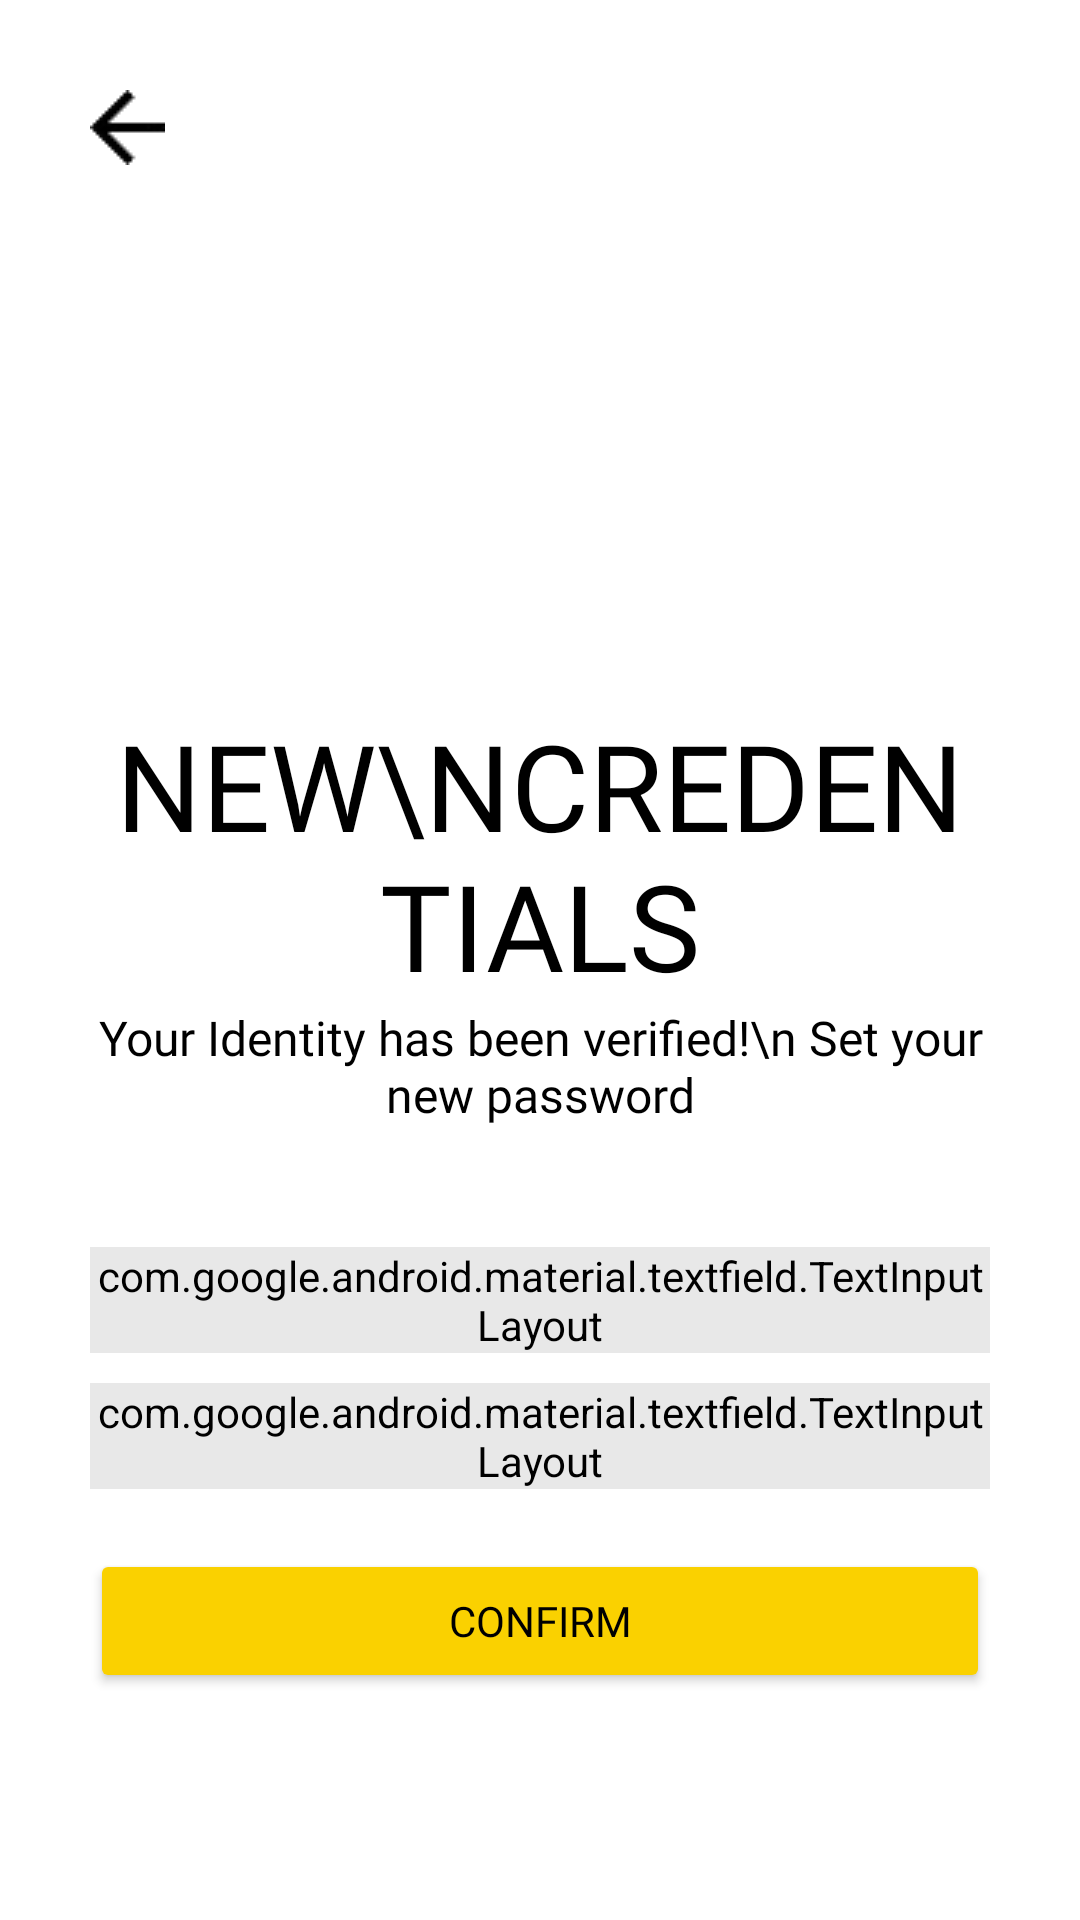

Produce the Android XML layout that renders to this screen, including the resource entries it uses.
<!-- AndroidManifest.xml: application theme Theme.CalorieCounter -->
<!-- res/layout/activity_set_new_password.xml -->
<?xml version="1.0" encoding="utf-8"?>
<ScrollView xmlns:android="http://schemas.android.com/apk/res/android"
    xmlns:app="http://schemas.android.com/apk/res-auto"
    xmlns:tools="http://schemas.android.com/tools"
    android:layout_width="match_parent"
    android:layout_height="match_parent"
    tools:context=".LoginSignup.SetNewPassword"
    android:background="@color/white"
    android:padding="30dp">
    <LinearLayout
        android:layout_width="match_parent"
        android:layout_height="wrap_content"
        android:orientation="vertical">
        <ImageView
            android:id="@+id/back_button"
            android:layout_width="wrap_content"
            android:layout_height="wrap_content"
            android:src="@drawable/general_back_icon"/>
        <ImageView
            android:layout_width="100dp"
            android:layout_height="100dp"
            android:src="@drawable/update_password_icon"
            android:layout_gravity="center"
            android:layout_marginTop="50dp"/>
        <TextView
            android:layout_width="wrap_content"
            android:layout_height="wrap_content"
            android:text="New\nCredentials"
            android:textSize="40sp"
            android:fontFamily="@font/anton"
            android:textColor="@color/black"
            android:gravity="center"
            android:textAlignment="center"
            android:layout_gravity="center"
            android:textAllCaps="true"
            android:layout_marginTop="30dp"/>
        <TextView
            android:layout_width="wrap_content"
            android:layout_height="wrap_content"
            android:text="Your Identity has been verified!\n Set your new password"
            android:textSize="16sp"
            android:fontFamily="@font/roboto"
            android:textColor="@color/black"
            android:gravity="center"
            android:textAlignment="center"
            android:layout_gravity="center"
            />
        <com.google.android.material.textfield.TextInputLayout
            android:id="@+id/new_password"
            android:layout_width="match_parent"
            android:layout_height="wrap_content"
            style="@style/Widget.MaterialComponents.TextInputLayout.FilledBox"
            android:hint="New Password"
            android:textColorHint="@color/black"
            app:hintTextColor="@color/black"
            android:background="@color/light_white"
            android:backgroundTint="@color/light_white"
            app:startIconDrawable="@drawable/password_icon"
            app:startIconTint="@color/black"
            app:endIconMode="password_toggle"
            app:endIconTint="@color/black"
            android:layout_marginTop="40dp"
            app:boxStrokeWidthFocused="2dp"
            app:boxStrokeColor="@color/black">
            <com.google.android.material.textfield.TextInputEditText
                android:backgroundTint="@color/light_white"
                android:layout_width="match_parent"
                android:layout_height="wrap_content"
                android:textColor="@color/black"

                android:inputType="textPassword"/>
        </com.google.android.material.textfield.TextInputLayout>
        <com.google.android.material.textfield.TextInputLayout
            android:id="@+id/confirm_new_password"
            android:layout_width="match_parent"
            android:layout_height="wrap_content"
            style="@style/Widget.MaterialComponents.TextInputLayout.FilledBox"
            android:hint="Confirm Password"
            android:textColorHint="@color/black"
            app:hintTextColor="@color/black"
            app:startIconDrawable="@drawable/password_icon"
            app:startIconTint="@color/black"
            android:layout_marginTop="10dp"
            android:background="@color/light_white"
            android:backgroundTint="@color/light_white"
            app:endIconMode="password_toggle"
            app:endIconTint="@color/black"
            app:boxStrokeWidthFocused="2dp"
            app:boxStrokeColor="@color/black">
            <com.google.android.material.textfield.TextInputEditText
                android:backgroundTint="@color/light_white"
                android:layout_width="match_parent"
                android:layout_height="wrap_content"
                android:textColor="@color/black"
                android:inputType="textPassword"/>
        </com.google.android.material.textfield.TextInputLayout>
<Button
    android:id="@+id/confirm_btn"
    android:layout_width="match_parent"
    android:layout_height="wrap_content"
    android:text="CONFIRM"
    android:textColor="@color/black"
    android:fontFamily="@font/anton"
    android:layout_marginTop="20dp"
    android:backgroundTint="@color/primary_background_color"/>
    </LinearLayout>

</ScrollView>
<!-- resources referenced by this layout -->
<resources>
  <color name="black">#FF000000</color>
  <color name="light_white">#E8E8E8</color>
  <color name="primary_background_color">#FAD100</color>
  <color name="white">#FFFFFFFF</color>
  <!-- drawable general_back_icon: png bitmap (drawable, 416 bytes) -->
  <!-- drawable password_icon: png bitmap (drawable, 793 bytes) -->
  <style name="Theme.CalorieCounter" parent="Theme.AppCompat.DayNight.NoActionBar">
  
          
          <item name="colorPrimary">@color/purple_500</item>
          <item name="colorPrimaryVariant">@color/purple_700</item>
          <item name="colorOnPrimary">@color/white</item>
          
          <item name="colorSecondary">@color/teal_200</item>
          <item name="colorSecondaryVariant">@color/teal_700</item>
          <item name="colorOnSecondary">@color/black</item>
  
          
          <item name="android:statusBarColor" tools:targetApi="l">#00000000</item>
  
          
      </style>
  <color name="purple_500">#FF6200EE</color>
  <color name="purple_700">#FF3700B3</color>
  <color name="teal_200">#FF03DAC5</color>
  <color name="teal_700">#FF018786</color>
</resources>
